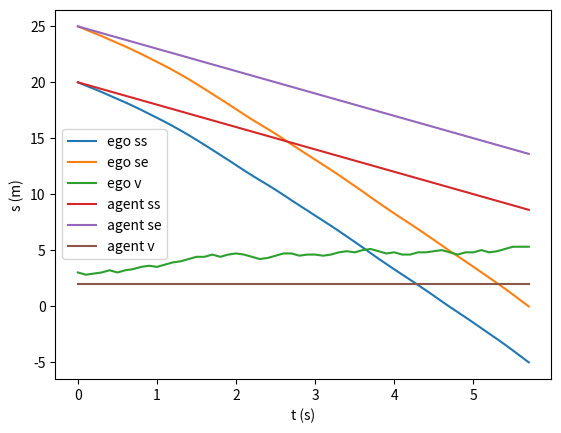
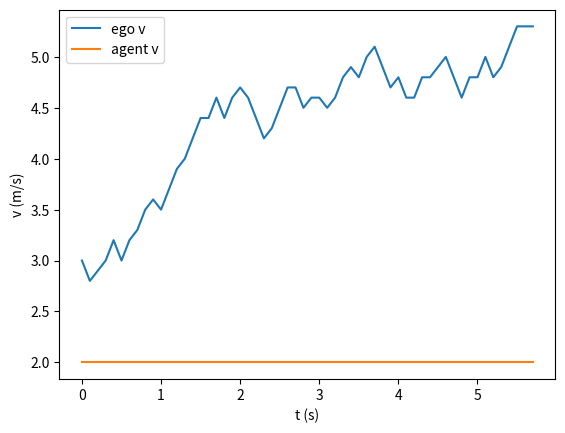
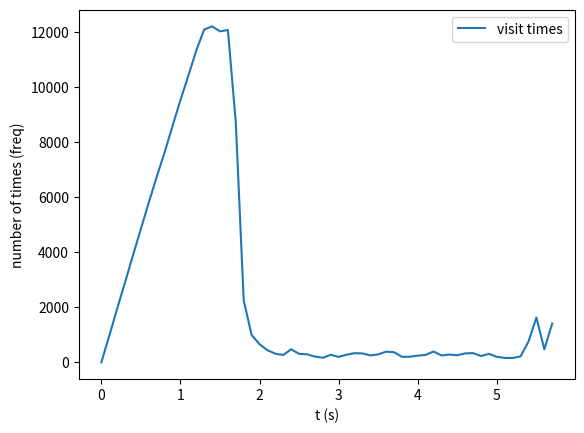
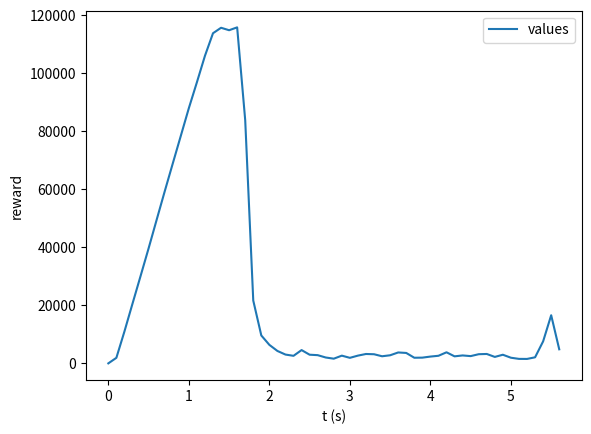

Write the Python code that produced these figures, in order.
import sys
import math
import random
import numpy as np
from dataclasses import dataclass
import matplotlib.pyplot as plt
import time

# AVAILABLE_CHOICES = [1, -1, 2, -2]
# AVAILABLE_CHOICE_NUMBER = len(AVAILABLE_CHOICES)
# MAX_ROUND_NUMBER = 10

AVAILABLE_CHOICES = [0, 1, -1, 2, -2]
AVAILABLE_CHOICE_NUMBER = len(AVAILABLE_CHOICES)
MAX_ROUND_NUMBER = 200

# reward
Refficiency = 0.5
Rcomfort = -0.5
Rsafe = -100.0
Rgoal = 10.0


@dataclass
class Vehicle:
    t = 0.0
    ss = 0.0
    se = 0.0
    v = 0.0
    a = 0.0


def StateTrans(state, action):
    next_state = Vehicle()
    next_state.v = state.v + action * 0.1 if state.v >= -action * 0.1 else 0.0
    step_s = state.v * 0.1 + 0.5 * action * 0.01 if state.v >= - \
        action * 0.1 else pow(state.v, 2) / (2 * action)
    next_state.ss = state.ss - step_s
    next_state.se = state.se - step_s
    return next_state


class Node(object):
    def __init__(self):
        self.parent = None
        self.children = []
        self.visit_times = 0
        self.quality_value = 0.0
        self.state = None
        self.is_terminal = False

    def set_state(self, state):
        self.state = state
        # self.quality_value = self.state.get_reward()

    def get_state(self):
        return self.state

    def set_parent(self, parent):
        self.parent = parent

    def get_parent(self):
        return self.parent

    def set_children(self, children):
        self.children = children

    def get_children(self):
        return self.children

    def get_visit_times(self):
        return self.visit_times

    def set_visit_times(self, times):
        self.visit_times = times

    def visit_times_add_one(self):
        self.visit_times += 1

    def get_quality_value(self):
        return self.quality_value

    def set_quality_value(self, value):
        self.quality_value = value

    def quality_value_add_n(self, n):
        self.quality_value += n

    def is_all_expand(self):
        if len(self.children) == AVAILABLE_CHOICE_NUMBER:
            return True
        else:
            return False

    def add_child(self, sub_node):
        sub_node.set_parent(self)
        self.children.append(sub_node)

    def check_terminal(self):
        self.is_terminal = self.state.is_terminal()
        return self.is_terminal

    # def __repr__(self):
    #     return "Node:{}, t:{}, visit time:{}, ego ss:{}, ego se:{}, ego v:{}, ego a:{}, agent ss:{}, agent se:{}, agent v:{}, agent a:{}".format(hash(self), self.visit_times, self.state.get_current_ego_state().ss, self.state.get_current_ego_state().se, self.state.get_current_ego_state().v, self.state.get_current_ego_state().a, self.state.get_current_agent_state().ss, self.get_current_agent_state().se, self.state.get_current_agent_state().v, self.state.get_current_agent_state().a)


class State(object):
    def __init__(self):
        # self.current_value = 0.0
        self.value = -1000
        self.t = 0.0
        self.current_round_index = 0
        self.cumulative_choices = []
        self.ego = Vehicle()
        self.agent = Vehicle()
        self.action = 0.0
        self.is_collision = False
    
    def __eq__(self, other):
        if self.ego.ss == other.ego.ss \
            and self.ego.se == other.ego.se \
                and self.ego.v == other.ego.v \
                    and self.agent.ss == other.agent.ss \
                        and self.agent.se == other.agent.se \
                            and self.agent.v == other.agent.v \
                                and self.action == other.action \
                                    and self.t == other.t \
                                        and self.current_round_index == other.current_round_index \
                                            and self.cumulative_choices == other.cumulative_choices:
            return True
        return False
    def is_terminal(self):
        if self.current_round_index == MAX_ROUND_NUMBER-1:
            return True
        elif self.ego.se <= 0.0:
            return True
        elif self.agent.se <= 0.0:
            return True
        elif self.is_collision:
            return True
        return False

    def compute_collision(self, ego, agent):
        if ego.ss <= 0.0 and agent.ss <= 0.0:
            return True
        return False

    def step(self):
        next_ego = StateTrans(self.ego, self.action)
        min_value = sys.maxsize
        next_agent = Vehicle()
        for a in AVAILABLE_CHOICES:
            agent = StateTrans(self.agent, a)
            value = self.compute_reward(next_ego, agent)
            if min_value > value:
                min_value = value
                next_agent = agent
        # self.value = min_value
        return next_ego, next_agent, min_value
    

    # cost function: 
    def compute_reward(self, ego, agent):  # cost
        reward = 0.0
        step_s = self.ego.v * 0.1 + 0.5 * self.action * 0.01 if self.ego.v + self.action * \
            0.1 >= 0.0 else - pow(self.ego.v, 2) / (2.0 * self.action)
        is_collision = self.compute_collision(ego, agent)
        reward += Refficiency * step_s
        reward += Rcomfort * abs(self.action)
        reward += Rsafe * (1.0 if is_collision else 0.0)
        reward += Rgoal * (1.0 if ego.se <= 0.5 else 0.0)
        return reward

    def set_current_ego_state(self, state):
        self.ego = state

    def set_current_agent_state(self, state):
        self.agent = state

    def get_current_ego_state(self):
        return self.ego

    def get_current_agent_state(self):
        return self.agent

    def set_current_round_index(self, round):
        self.current_round_index = round

    def set_cumulative_choices(self, choices):
        self.cumulative_choices = choices

    def get_next_state_with_random_choice(self):
        random_choice = random.choice([choice for choice in AVAILABLE_CHOICES])
        self.action = random_choice
        next_state = State()
        next_state.ego, next_state.agent, next_state.value = self.step()
        next_state.t += 0.1
        # next_state.set_current_value(self.current_value+random_choice)
        next_state.set_current_round_index(self.current_round_index+1)
        next_state.set_cumulative_choices(
            self.cumulative_choices+[random_choice])
        return next_state

    def get_reward(self):
        return self.value

    def get_action(self):
        return self.action


def monte_carlo_tree_search(node):
    computation_budget = 1000
    for i in range(computation_budget):
        expend_node = tree_policy(node)
        reward = default_policy(expend_node)
        backup(expend_node, reward)
    best_next_node = best_child(node, True)
    return best_next_node


def best_child(node, is_exploration):
    best_score = -sys.maxsize
    best_sub_node = None
    for sub_node in node.get_children():
        if is_exploration:
            C = 1/math.sqrt(2.0)
        else:
            C = 0.0
        left = sub_node.get_quality_value()/sub_node.get_visit_times()
        right = 2.0*math.log(node.get_visit_times())/sub_node.get_visit_times()
        score = left+C*math.sqrt(right)
        if score > best_score:
            best_score = score
            best_sub_node = sub_node
    return best_sub_node


def expand(node):
    tried_sub_node_states = [sub_node.get_state()
                             for sub_node in node.get_children()]
    new_state = node.get_state().get_next_state_with_random_choice()
    # 这里应该重载一下State的__eq__方法，不然永远不会重复，任何一个state都不会等于另一个state。
    # 引入新问题：如果所有的下一个action都选完了，死循环。
    while new_state in tried_sub_node_states:
        new_state = node.get_state().get_next_state_with_random_choice()
    sub_node = Node()
    sub_node.set_state(new_state)
    node.add_child(sub_node)
    return sub_node


def tree_policy(node):
    while node.get_state().is_terminal() == False:
        if node.is_all_expand():
            node = best_child(node, True)
        else:
            sub_node = expand(node)
            return sub_node
    return node


def default_policy(node):
    current_state = node.get_state()
    while current_state.is_terminal() == False:
        current_state = current_state.get_next_state_with_random_choice()
    # final_state_reward = current_state.compute_reward()
    final_state_reward = current_state.get_reward()
    return final_state_reward


def backup(node, reward):
    while node != None:
        node.visit_times_add_one()
        node.quality_value_add_n(reward)
        node = node.parent

# plot


def add_set_for_state(state, ego_ss, ego_se, ego_v, agent_ss, agent_se, agent_v):
    ego_ss.append(state.get_current_ego_state().ss)
    ego_se.append(state.get_current_ego_state().se)
    ego_v.append(state.get_current_ego_state().v)
    agent_ss.append(state.get_current_agent_state().ss)
    agent_se.append(state.get_current_agent_state().se)
    agent_v.append(state.get_current_agent_state().v)


def add_set_for_node(node, visit_times, values):
    visit_times.append(node.visit_times)
    values.append(node.quality_value)


if __name__ == '__main__':
    node = Node()
    state = State()
    # plot
    ego_ss_set = list()
    ego_se_set = list()
    ego_v_set = list()
    agent_ss_set = list()
    agent_se_set = list()
    agent_v_set = list()
    visit_times_set = list()
    values_set = list()
    # init
    ego_state = Vehicle()
    ego_state.t = 0
    ego_state.ss = 20
    ego_state.se = 25
    ego_state.v = 3
    ego_state.a = 0
    agent_state = Vehicle()
    agent_state.t = 0
    agent_state.ss = 20
    agent_state.se = 25
    agent_state.v = 2
    agent_state.a = 0
    state.set_current_ego_state(ego_state)
    state.set_current_agent_state(agent_state)
    node.set_state(state)
    add_set_for_state(state, ego_ss_set, ego_se_set, ego_v_set,
                      agent_ss_set, agent_se_set, agent_v_set)
    add_set_for_node(node, visit_times_set, values_set)
    # # once
    # s_t = time.time()
    # node = monte_carlo_tree_search(node)
    # e_t = time.time()
    # print("time: ", e_t - s_t)
    # add_set_for_state(node.state, ego_ss_set, ego_se_set, ego_v_set,
    #                   agent_ss_set, agent_se_set, agent_v_set)
    # add_set_for_node(node, visit_times_set, values_set)
    # print("visit time:{}, ego ss:{}, ego se:{}, ego v:{}, ego a:{}, agent ss:{}, agent se:{}, agent v:{}, agent a:{}".format(node.visit_times, node.state.get_current_ego_state().ss, node.state.get_current_ego_state(
    # ).se, node.state.get_current_ego_state().v, node.state.get_current_ego_state().a, node.state.get_current_agent_state().ss, node.state.get_current_agent_state().se, node.state.get_current_agent_state().v, node.state.get_current_agent_state().a))

    while not node.check_terminal():
        s_t = time.time()
        node = monte_carlo_tree_search(node)
        e_t = time.time()
        print("time: ", e_t - s_t)
        add_set_for_state(node.state, ego_ss_set, ego_se_set, ego_v_set,
                          agent_ss_set, agent_se_set, agent_v_set)
        add_set_for_node(node, visit_times_set, values_set)
        print("visit time:{}, ego ss:{}, ego se:{}, ego v:{}, ego a:{}, agent ss:{}, agent se:{}, agent v:{}, agent a:{}".format(node.visit_times, node.state.get_current_ego_state().ss, node.state.get_current_ego_state(
        ).se, node.state.get_current_ego_state().v, node.state.get_current_ego_state().a, node.state.get_current_agent_state().ss, node.state.get_current_agent_state().se, node.state.get_current_agent_state().v, node.state.get_current_agent_state().a))
    t_set = [t * 0.1 for t in range(len(ego_se_set))]
    plt.figure(1)
    plt.plot(t_set, ego_ss_set, label='ego ss')
    plt.plot(t_set, ego_se_set, label='ego se')
    plt.plot(t_set, ego_v_set, label='ego v')
    plt.plot(t_set, agent_ss_set, label='agent ss')
    plt.plot(t_set, agent_se_set, label='agent se')
    plt.plot(t_set, agent_v_set, label='agent v')
    plt.xlabel('t (s)')
    plt.ylabel('s (m)')
    plt.legend()
    plt.show()
    plt.figure(2)
    plt.plot(t_set, ego_v_set, label='ego v')
    plt.plot(t_set, agent_v_set, label='agent v')
    plt.xlabel('t (s)')
    plt.ylabel('v (m/s)')
    plt.legend()
    plt.show()
    plt.figure(3)
    plt.plot(t_set, visit_times_set, label='visit times')
    plt.xlabel('t (s)')
    plt.ylabel('number of times (freq)')
    plt.legend()
    plt.show()
    plt.figure(4)
    plt.plot(t_set[:-1], values_set[:-1], label='values')
    plt.xlabel('t (s)')
    plt.ylabel('reward')
    plt.legend()
    plt.show()
